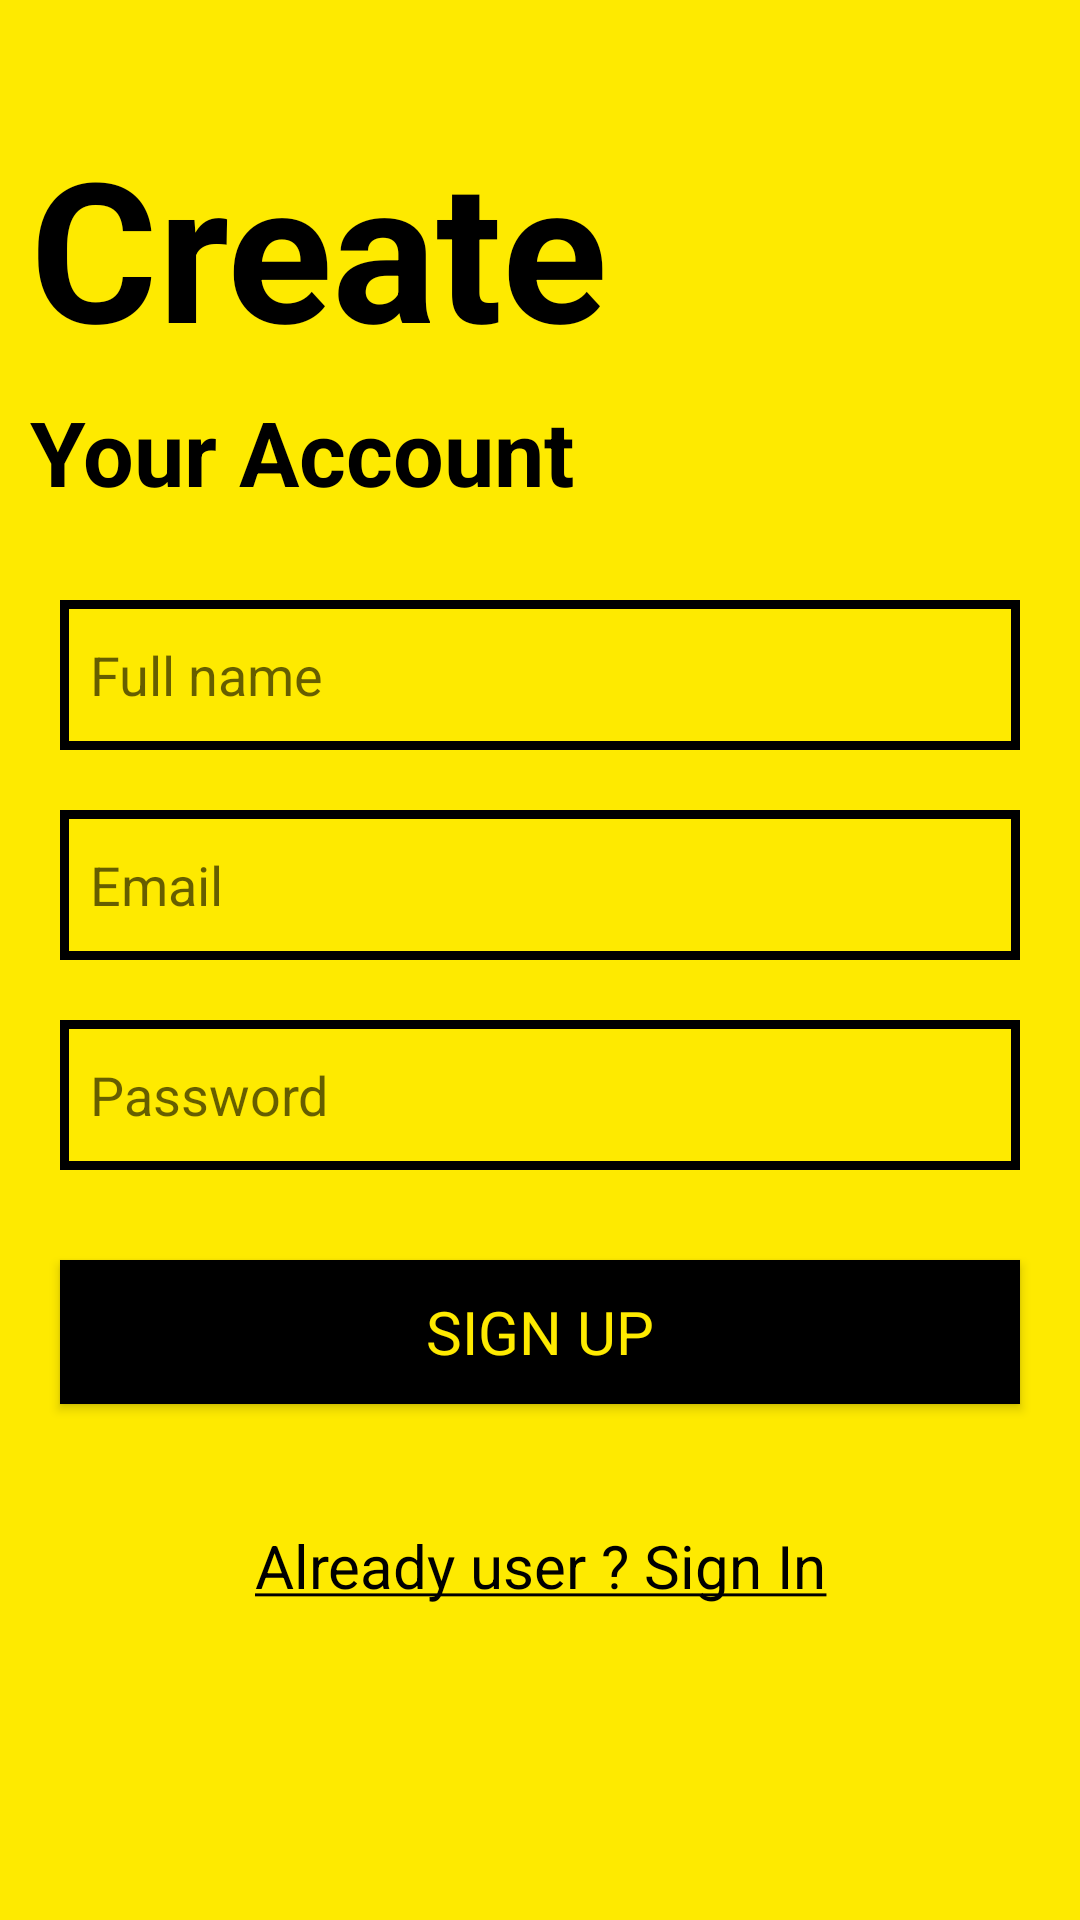

Write the Android layout XML for this screen, with the resource values it uses.
<!-- AndroidManifest.xml: application theme Theme.ChatApp -->
<!-- res/layout/activity_sign_up.xml -->
<?xml version="1.0" encoding="utf-8"?>
<RelativeLayout xmlns:android="http://schemas.android.com/apk/res/android"
    xmlns:app="http://schemas.android.com/apk/res-auto"
    xmlns:tools="http://schemas.android.com/tools"
    android:layout_width="match_parent"
    android:layout_height="match_parent"
    android:background="@color/colorPrimary"
    tools:context=".SignUp">

    <TextView
        android:id="@+id/create"
        android:layout_width="wrap_content"
        android:layout_height="wrap_content"
        android:layout_alignParentStart="true"
        android:layout_alignParentTop="true"
        android:layout_marginStart="10dp"
        android:layout_marginTop="39dp"
        android:fontFamily="sans-serif-condensed"
        android:text="Create"
        android:textColor="#000000"
        android:textSize="65sp"
        android:textStyle="bold"/>

    <TextView
        android:layout_width="wrap_content"
        android:layout_height="wrap_content"
        android:layout_below="@+id/create"
        android:layout_marginStart="10dp"
        android:layout_marginTop="5dp"
        android:text="Your Account"
        android:textColor="#000000"
        android:textSize="30sp"
        android:textStyle="bold" />

    <EditText
        android:id="@+id/edt_name"
        android:layout_width="match_parent"
        android:layout_height="wrap_content"
        android:hint="Full name"
        android:background="@drawable/edt_background"
        android:height="50dp"
        android:layout_marginTop="200dp"
        android:layout_marginRight="20dp"
        android:layout_marginLeft="20dp"
        android:paddingLeft="10dp"
        />

    <EditText
        android:id="@+id/edt_email"
        android:layout_width="match_parent"
        android:background="@drawable/edt_background"
        android:height="50dp"
        android:layout_height="wrap_content"
        android:layout_below="@+id/edt_name"
        android:layout_marginTop="20dp"
        android:paddingLeft="10dp"
        android:hint="Email"
        android:layout_marginLeft="20dp"
        android:layout_marginRight="20dp"
        />
    <EditText
        android:id="@+id/edt_password"
        android:layout_width="match_parent"
        android:layout_height="wrap_content"
        android:layout_below="@+id/edt_email"
        android:paddingLeft="10dp"
        android:background="@drawable/edt_background"
        android:height="50dp"
        android:layout_marginTop="20dp"
        android:hint="Password"
        android:layout_marginLeft="20dp"
        android:layout_marginRight="20dp"
        />

    <Button
        android:id="@+id/btn_signup"
        android:layout_width="match_parent"
        android:layout_height="wrap_content"
        android:text="Sign up"
        android:background="#000000"
        android:textColor="@color/colorPrimary"
        android:layout_marginStart="20dp"
        android:layout_marginEnd="20dp"
        android:layout_centerHorizontal="true"
        android:textSize="20sp"
        android:layout_below="@+id/edt_password"
        android:layout_marginTop="30dp"/>
    <Button
        android:id="@+id/btn_backTosignin"
        android:layout_width="match_parent"
        android:layout_height="wrap_content"
        android:text="@string/old_user"
        style="@style/Widget.MaterialComponents.Button.TextButton"
        android:background="#000000"
        android:textColor="@color/black"
        android:layout_marginStart="20dp"
        android:layout_marginEnd="20dp"
        android:layout_centerHorizontal="true"
        android:textSize="20sp"
        android:layout_below="@+id/btn_signup"
        android:layout_marginTop="30dp"/>

</RelativeLayout>
<!-- resources referenced by this layout -->
<resources>
  <color name="black">#FF000000</color>
  <color name="colorPrimary">#FEEA00</color>
  <!-- drawable edt_background (drawable) -->
  <?xml version="1.0" encoding="utf-8"?>
  <shape xmlns:android="http://schemas.android.com/apk/res/android">
  
      <stroke android:color="@color/black" android:width="3dp"></stroke>
  </shape>
  <string name="old_user" translatable="false" tools:ignore="ExtraTranslation"><u>Already user ? Sign In</u></string>
  <style name="Theme.ChatApp" parent="Theme.AppCompat.Light">
          <item name="fontFamily">@font/slabo</item>
          
          <item name="colorPrimary">@color/colorPrimary</item>
          <item name="colorPrimaryVariant">@color/colorAccent</item>
          <item name="colorOnPrimary">@color/white</item>
          
          <item name="colorSecondary">@color/teal_200</item>
          <item name="colorSecondaryVariant">@color/teal_700</item>
          <item name="colorOnSecondary">@color/black</item>
          
          <item name="android:statusBarColor" tools:targetApi="l">@color/colorPrimary</item>
  
          
  
      </style>
  <color name="colorAccent">#03DAC5</color>
  <color name="white">#FFFFFFFF</color>
  <color name="teal_200">#FF03DAC5</color>
  <color name="teal_700">#FF018786</color>
</resources>
